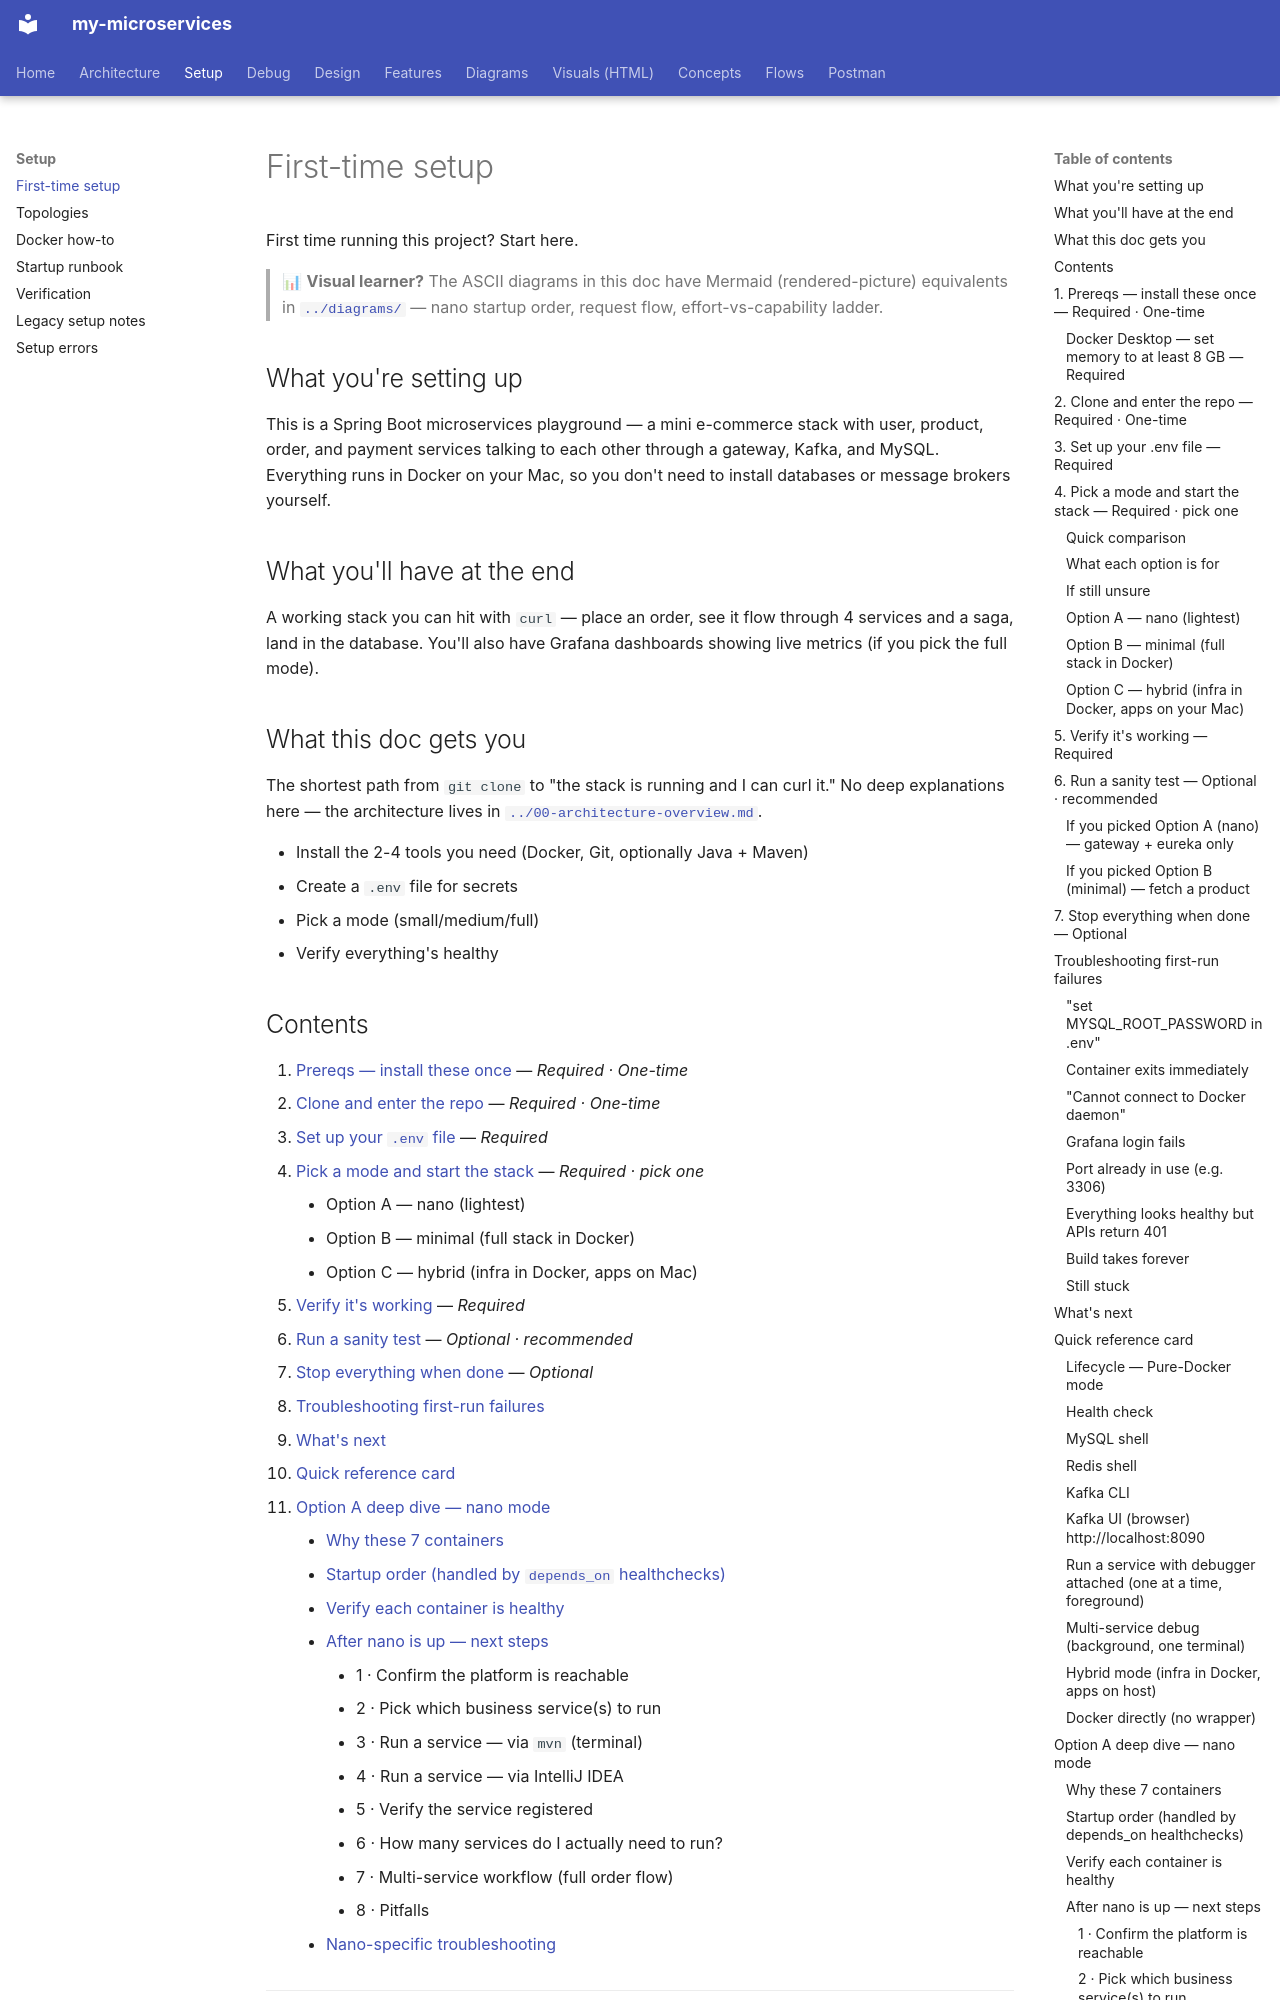

repository: bhanuonline/my-microservices · page: setup/00-first-time-setup/index.html · generator: mkdocs

# First-time setup

First time running this project? Start here.

> 📊 **Visual learner?** The ASCII diagrams in this doc have Mermaid
> (rendered-picture) equivalents in [`../diagrams/`](../diagrams/) —
> nano startup order, request flow, effort-vs-capability ladder.

## What you're setting up

This is a Spring Boot microservices playground — a mini e-commerce
stack with user, product, order, and payment services talking to each
other through a gateway, Kafka, and MySQL. Everything runs in Docker
on your Mac, so you don't need to install databases or message brokers
yourself.

## What you'll have at the end

A working stack you can hit with `curl` — place an order, see it flow
through 4 services and a saga, land in the database. You'll also have
Grafana dashboards showing live metrics (if you pick the full mode).

## What this doc gets you

The shortest path from `git clone` to "the stack is running and I can
curl it." No deep explanations here — the architecture lives in
[`../00-architecture-overview.md`](../00-architecture-overview.md).

- Install the 2-4 tools you need (Docker, Git, optionally Java + Maven)
- Create a `.env` file for secrets
- Pick a mode (small/medium/full)
- Verify everything's healthy

## Contents

1. [Prereqs — install these once](#1-prereqs--install-these-once----required--one-time) — *Required · One-time*
2. [Clone and enter the repo](#2-clone-and-enter-the-repo----required--one-time) — *Required · One-time*
3. [Set up your `.env` file](#3-set-up-your-env-file----required) — *Required*
4. [Pick a mode and start the stack](#4-pick-a-mode-and-start-the-stack----required--pick-one) — *Required · pick one*
    - Option A — nano (lightest)
    - Option B — minimal (full stack in Docker)
    - Option C — hybrid (infra in Docker, apps on Mac)
5. [Verify it's working](#5-verify-its-working----required) — *Required*
6. [Run a sanity test](#6-run-a-sanity-test----optional--recommended) — *Optional · recommended*
7. [Stop everything when done](#7-stop-everything-when-done----optional) — *Optional*

- [Troubleshooting first-run failures](#troubleshooting-first-run-failures)
- [What's next](#whats-next)
- [Quick reference card](#quick-reference-card)
- [Option A deep dive — nano mode](#option-a-deep-dive--nano-mode)
    - [Why these 7 containers](#why-these-7-containers)
    - [Startup order (handled by `depends_on` healthchecks)](#startup-order-handled-by-depends_on-healthchecks)
    - [Verify each container is healthy](#verify-each-container-is-healthy)
    - [After nano is up — next steps](#after-nano-is-up--next-steps)
        - 1 · Confirm the platform is reachable
        - 2 · Pick which business service(s) to run
        - 3 · Run a service — via `mvn` (terminal)
        - 4 · Run a service — via IntelliJ IDEA
        - 5 · Verify the service registered
        - 6 · How many services do I actually need to run?
        - 7 · Multi-service workflow (full order flow)
        - 8 · Pitfalls
    - [Nano-specific troubleshooting](#nano-specific-troubleshooting)

---
